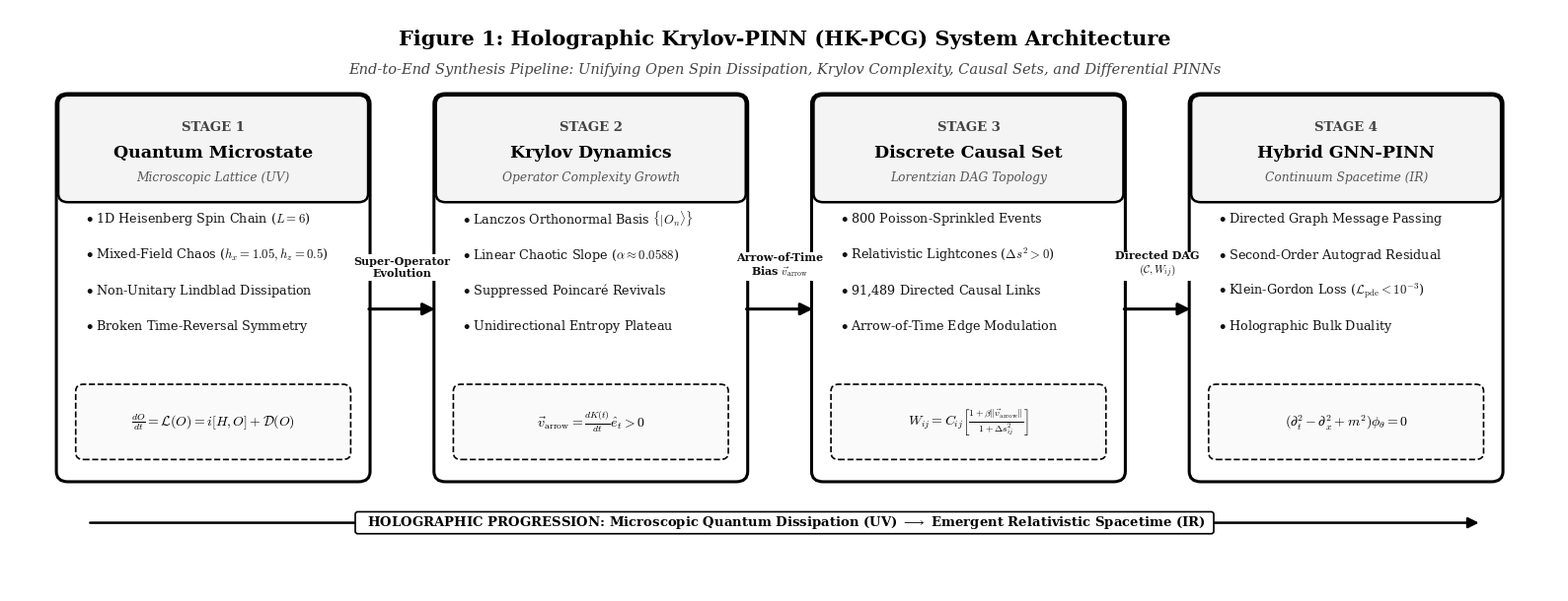

This chart was generated by the following Python code:
import matplotlib
matplotlib.use("Agg")
import matplotlib.pyplot as plt
import matplotlib.patches as patches

def generate_figure_1_bw(output_path="figure_1_system_architecture.png"):
    """
    Figure 1: Clean, Minimalist, High-Impact Monochrome (Black & White) 
    System Architecture of the HK-PCG Framework (600 DPI).
    """
    plt.rcParams.update({
        "font.family": "serif",
        "mathtext.fontset": "cm"
    })

    fig, ax = plt.subplots(figsize=(16, 6.2), dpi=600)
    ax.set_xlim(0, 16)
    ax.set_ylim(-0.6, 6.2)
    ax.axis("off")

    # 4 Modular Stages: (x, y, w, h, stage_num, title, tag, items, formula_box)
    stages = [
        {
            "x": 0.6, "y": 0.8, "w": 3.0, "h": 4.3,
            "stage": "STAGE 1",
            "title": "Quantum Microstate",
            "tag": "Microscopic Lattice (UV)",
            "items": [
                r"$\bullet$ 1D Heisenberg Spin Chain ($L=6$)",
                r"$\bullet$ Mixed-Field Chaos ($h_x=1.05, h_z=0.5$)",
                r"$\bullet$ Non-Unitary Lindblad Dissipation",
                r"$\bullet$ Broken Time-Reversal Symmetry"
            ],
            "formula": r"$\frac{dO}{dt} = \mathcal{L}(O) = i[H, O] + \mathcal{D}(O)$"
        },
        {
            "x": 4.5, "y": 0.8, "w": 3.0, "h": 4.3,
            "stage": "STAGE 2",
            "title": "Krylov Dynamics",
            "tag": "Operator Complexity Growth",
            "items": [
                r"$\bullet$ Lanczos Orthonormal Basis $\{|O_n\rangle\}$",
                r"$\bullet$ Linear Chaotic Slope ($\alpha \approx 0.0588$)",
                r"$\bullet$ Suppressed Poincaré Revivals",
                r"$\bullet$ Unidirectional Entropy Plateau"
            ],
            "formula": r"$\vec{v}_{\mathrm{arrow}} = \frac{dK(t)}{dt}\hat{e}_t > 0$"
        },
        {
            "x": 8.4, "y": 0.8, "w": 3.0, "h": 4.3,
            "stage": "STAGE 3",
            "title": "Discrete Causal Set",
            "tag": "Lorentzian DAG Topology",
            "items": [
                r"$\bullet$ 800 Poisson-Sprinkled Events",
                r"$\bullet$ Relativistic Lightcones ($\Delta s^2 > 0$)",
                r"$\bullet$ 91,489 Directed Causal Links",
                r"$\bullet$ Arrow-of-Time Edge Modulation"
            ],
            "formula": r"$W_{ij} = C_{ij} \left[ \frac{1 + \beta \|\vec{v}_{\mathrm{arrow}}\|}{1 + \Delta s_{ij}^2} \right]$"
        },
        {
            "x": 12.3, "y": 0.8, "w": 3.0, "h": 4.3,
            "stage": "STAGE 4",
            "title": "Hybrid GNN-PINN",
            "tag": "Continuum Spacetime (IR)",
            "items": [
                r"$\bullet$ Directed Graph Message Passing",
                r"$\bullet$ Second-Order Autograd Residual",
                r"$\bullet$ Klein-Gordon Loss ($\mathcal{L}_{\mathrm{pde}} < 10^{-3}$)",
                r"$\bullet$ Holographic Bulk Duality"
            ],
            "formula": r"$(\partial_t^2 - \partial_x^2 + m^2)\phi_\theta = 0$"
        }
    ]

    for s in stages:
        x, y, w, h = s["x"], s["y"], s["w"], s["h"]

        # Main Card Body (Pure White with crisp black border)
        card = patches.FancyBboxPatch(
            (x, y), w, h,
            boxstyle="round,pad=0.12",
            facecolor="white",
            edgecolor="black",
            linewidth=2.2
        )
        ax.add_patch(card)

        # Header Banner (Light gray shading with black outline)
        hdr_h = 1.05
        hdr = patches.FancyBboxPatch(
            (x, y + h - hdr_h), w, hdr_h,
            boxstyle="round,pad=0.10",
            facecolor="#F4F4F4",
            edgecolor="black",
            linewidth=1.8
        )
        ax.add_patch(hdr)

        # Header Stage Tag
        ax.text(x + w / 2.0, y + h - 0.28, s["stage"],
                ha="center", va="center", fontsize=9.5, fontweight="bold",
                color="#444444")

        # Header Title
        ax.text(x + w / 2.0, y + h - 0.58, s["title"],
                ha="center", va="center", fontsize=12.5, fontweight="bold",
                color="black")

        # Header Subtitle Tag
        ax.text(x + w / 2.0, y + h - 0.86, s["tag"],
                ha="center", va="center", fontsize=8.8, style="italic",
                color="#555555")

        # Bullet Items
        item_y = y + h - 1.35
        for item in s["items"]:
            ax.text(x + 0.18, item_y, item,
                    ha="left", va="center", fontsize=9.2, color="#111111")
            item_y -= 0.42

        # Formula Highlight Box (Dashed black border, subtle off-white fill)
        f_box_h = 0.72
        f_box_y = y + 0.22
        f_box = patches.FancyBboxPatch(
            (x + 0.16, f_box_y), w - 0.32, f_box_h,
            boxstyle="round,pad=0.08",
            facecolor="#FAFAFA",
            edgecolor="black",
            linestyle="--",
            linewidth=1.2
        )
        ax.add_patch(f_box)
        ax.text(x + w / 2.0, f_box_y + f_box_h / 2.0, s["formula"],
                ha="center", va="center", fontsize=10.0, fontweight="bold", color="black")

    # Clean Connecting Arrows between Stages with enhanced spacing
    arrow_props = dict(
        arrowstyle="-|>",
        color="black",
        lw=2.2,
        mutation_scale=18
    )

    connectors = [
        {"start": (3.68, 2.70), "end": (4.42, 2.70), "label": "Super-Operator\nEvolution"},
        {"start": (7.58, 2.70), "end": (8.32, 2.70), "label": "Arrow-of-Time\nBias $\\vec{v}_{\\mathrm{arrow}}$"},
        {"start": (11.48, 2.70), "end": (12.22, 2.70), "label": "Directed DAG\n$(\\mathcal{C}, W_{ij})$"}
    ]

    for c in connectors:
        sx, sy = c["start"]
        ex, ey = c["end"]
        ax.annotate("", xy=(ex, ey), xytext=(sx, sy), arrowprops=arrow_props)
        # Connector Label placed cleanly above arrow
        mid_x = (sx + ex) / 2.0
        ax.text(mid_x, sy + 0.35, c["label"],
                ha="center", va="bottom", fontsize=8.0, fontweight="bold",
                color="#111111", linespacing=1.15,
                bbox=dict(boxstyle="square,pad=0.18", facecolor="white", edgecolor="none"))

    # Bottom Progression Banner (Holographic Axis)
    prog_y = 0.20
    ax.annotate(
        "", xy=(15.2, prog_y), xytext=(0.8, prog_y),
        arrowprops=dict(arrowstyle="-|>", color="black", lw=1.8, mutation_scale=16)
    )
    # Background badge for progression text
    ax.text(8.0, prog_y, "  HOLOGRAPHIC PROGRESSION: Microscopic Quantum Dissipation (UV) $\\longrightarrow$ Emergent Relativistic Spacetime (IR)  ",
            ha="center", va="center", fontsize=9.5, fontweight="bold", color="black",
            bbox=dict(boxstyle="round,pad=0.2", facecolor="white", edgecolor="black", linewidth=1.2))

    # Title & Subtitle at the Top
    ax.text(8.0, 5.85, "Figure 1: Holographic Krylov-PINN (HK-PCG) System Architecture",
            ha="center", va="center", fontsize=15, fontweight="bold", color="black")
    ax.text(8.0, 5.50, "End-to-End Synthesis Pipeline: Unifying Open Spin Dissipation, Krylov Complexity, Causal Sets, and Differential PINNs",
            ha="center", va="center", fontsize=10.5, style="italic", color="#444444")

    plt.tight_layout()
    plt.savefig(output_path, dpi=600, bbox_inches="tight")
    plt.close()
    print(f"[SUCCESS] High-resolution monochrome Figure 1 generated at: {output_path}")

if __name__ == "__main__":
    generate_figure_1_bw()
